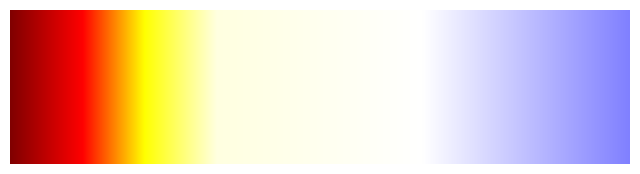

This chart was generated by the following Python code:
import matplotlib.pyplot as plt
import numpy as np

def interpolate_color(value, RGB1, RGB2):
    r1, g1, b1 = RGB1
    r2, g2, b2 = RGB2

    final_red = (r2 - r1) * value + r1
    final_green = (g2 - g1) * value + g1
    final_blue = (b2 - b1) * value + b1

    return final_red/255, final_green/255, final_blue/255

def astro_color_scale(temp):
    if temp < 3500:
        return interpolate_color(temp/3500, [128, 0, 0], [255, 0, 0])
    elif temp < 5000:
        return interpolate_color((temp-3500)/1500, [255, 0, 0], [255, 128, 0])
    elif temp < 6500:
        return interpolate_color((temp-5000)/1500, [255, 128, 0], [255, 255, 0])
    elif temp < 10000:
        return interpolate_color((temp-6500)/3500, [255, 255, 0], [255, 255, 224])
    elif temp < 20000:
        return interpolate_color((temp-10000)/10000, [255, 255, 224], [255, 255, 255])
    
    elif temp < 30000:
        return interpolate_color((temp-20000)/10000, [255, 255, 255], [128, 128, 255])
    else:
        return [128/255, 128/255, 255/255]

temps = np.linspace(0, 30000, 800)
colors = [astro_color_scale(temp) for temp in temps]

fig, ax = plt.subplots(figsize=(8, 2),
                        constrained_layout=False,
                        dpi=80)

colormap = plt.get_cmap('viridis')
plt.imshow([colors], aspect='auto', cmap=colormap, origin='lower')
plt.axis('off')

plt.savefig('colorbar.png')